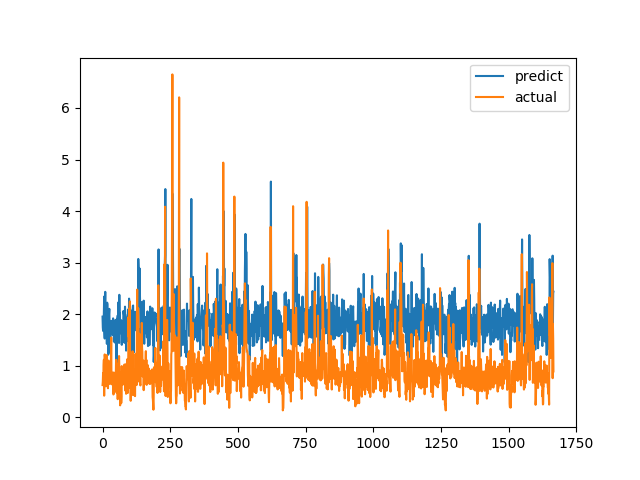

The table this chart was drawn from, first rows:
predict, actual
1.952, 0.6238
1.744, 0.6915
1.675, 0.8558
1.806, 0.7094
1.77, 1.015
2.114, 1.116
2.342, 0.4183
1.643, 1.002
1.527, 1.219
2.119, 1.143
2.433, 0.6528
1.903, 0.6747
1.903, 0.601
1.887, 0.6695
1.736, 0.6538
1.701, 0.7814
1.423, 1.206
2.223, 0.8469
2.188, 0.8286
1.591, 0.6482
1.847, 0.5624
1.213, 0.7183
1.78, 1.1
1.944, 0.9542
2.019, 0.729
2.103, 0.6694
1.793, 0.8631
1.645, 0.6465
1.473, 0.8223
1.248, 0.9236
1.697, 0.8301
1.695, 1.067
1.871, 1.546
1.652, 0.6827
1.695, 0.6386
1.793, 0.6464
1.704, 0.6881
1.6, 0.7274
1.796, 0.65
1.918, 0.8694
1.747, 0.4409
1.819, 0.4519
1.466, 0.7575
1.824, 0.4952
1.783, 0.6851
1.68, 0.7244
1.799, 0.8654
1.443, 0.74
1.889, 0.8071
1.823, 0.8204
1.856, 1.114
1.146, 1.109
0.9961, 0.4751
1.693, 1.039
1.912, 0.9458
1.588, 0.7878
1.974, 0.3505
1.575, 0.9368
1.896, 0.9868
2.232, 0.647
... 1,607 more rows
